Run: headless pygame with SDL's dummy video driver; simulated clock (each Clock.tick advances the game by its frame time, no real sleeping); random seed 0; keys injected as events and as key.get_pressed() state; no mouse input.
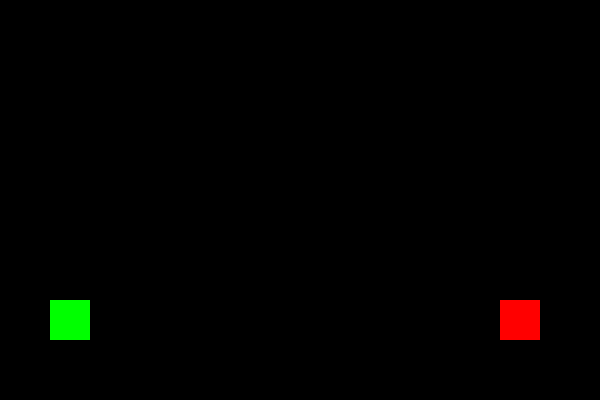
Frame 1 of 4 · flips 1–60 · no input
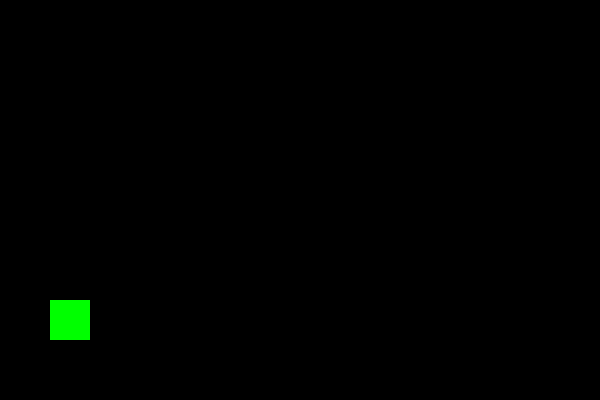
Frame 2 of 4 · flips 61–180 · tapped SPACE, RETURN · held RIGHT (→), D
Frame 3 of 4 · flips 181–300 · held DOWN (↓), S · screen unchanged from frame 2, image omitted
Frame 4 of 4 · flips 301–420 · held LEFT (←), A, UP (↑), W · screen unchanged from frame 3, image omitted

The pygame program that drew these frames:

import pygame
pygame.init()

pantalla = pygame.display.set_mode((600, 400))
pygame.display.set_caption("Práctica 4 - Colisiones")

jugador = pygame.Rect(50, 300, 40, 40)
balas = []
enemigos = [pygame.Rect(500, 300, 40, 40)]
clock = pygame.time.Clock()
running = True

while running:
    clock.tick(30)
    for event in pygame.event.get():
        if event.type == pygame.QUIT:
            running = False
        if event.type == pygame.KEYDOWN and event.key == pygame.K_SPACE:
            balas.append(pygame.Rect(jugador.x + 40, jugador.y + 15, 10, 5))

    for b in balas:
        b.x += 10
    balas = [b for b in balas if b.x < 600]

    for b in balas[:]:
        for e in enemigos[:]:
            if b.colliderect(e):
                balas.remove(b)
                enemigos.remove(e)

    pantalla.fill((0, 0, 0))
    pygame.draw.rect(pantalla, (0, 255, 0), jugador)
    for b in balas:
        pygame.draw.rect(pantalla, (255, 255, 0), b)
    for e in enemigos:
        pygame.draw.rect(pantalla, (255, 0, 0), e)
    pygame.display.update()

pygame.quit()
